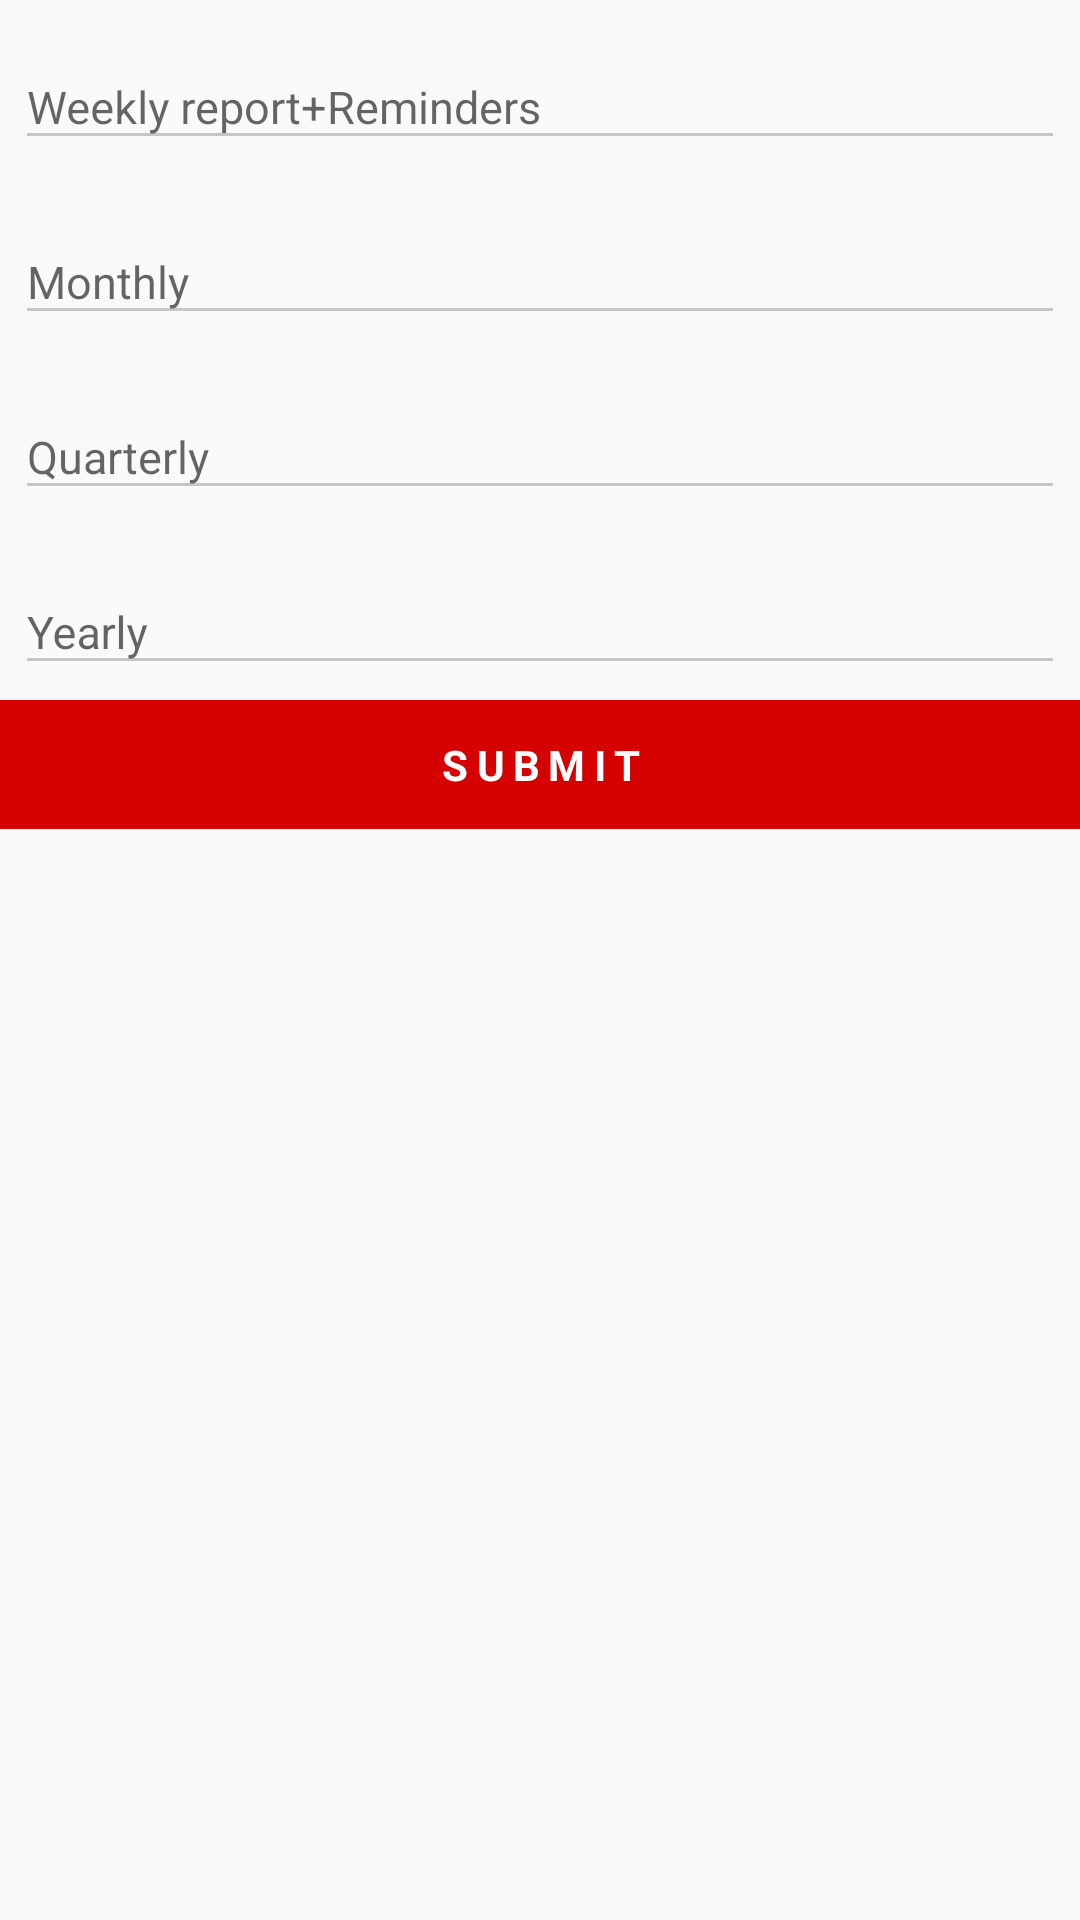

Here is an Android app screen rendered from its layout file. Give the layout XML and the strings, colors and styles it references.
<!-- AndroidManifest.xml: application theme AppTheme -->
<!-- res/layout/price_details_register.xml -->
<?xml version="1.0" encoding="utf-8"?>
<LinearLayout xmlns:android="http://schemas.android.com/apk/res/android"
    android:layout_width="match_parent"
    android:layout_height="match_parent">

    <android.support.v4.widget.NestedScrollView
        android:layout_width="match_parent"
        android:layout_height="wrap_content">

        <LinearLayout
            android:layout_width="match_parent"
            android:layout_height="wrap_content"
            android:orientation="vertical">

            <android.support.design.widget.TextInputLayout
                android:layout_width="match_parent"
                android:layout_height="wrap_content"
                android:layout_gravity="center"
                android:layout_margin="5dp"
                android:layout_marginTop="10dp"
                android:layout_weight="1">

                <EditText
                    android:id="@+id/weekly"
                    android:layout_width="match_parent"
                    android:layout_height="wrap_content"
                    android:layout_gravity="center"
                    android:backgroundTint="@color/gray"
                    android:hint="Weekly report+Reminders"
                    android:inputType="textCapWords"
                    android:textColorHint="#c6c6c6"
                    android:textSize="15dp" />

            </android.support.design.widget.TextInputLayout>
            <android.support.design.widget.TextInputLayout
                android:layout_width="match_parent"
                android:layout_height="wrap_content"
                android:layout_gravity="center"
                android:layout_margin="5dp"
                android:layout_weight="1"
                android:layout_marginTop="10dp">

                <EditText
                    android:id="@+id/monthly"
                    android:layout_width="match_parent"
                    android:layout_height="wrap_content"
                    android:layout_gravity="center"
                    android:backgroundTint="@color/gray"
                    android:hint="Monthly"
                    android:inputType="textCapWords"
                    android:textColorHint="#c6c6c6"
                    android:textSize="15dp" />

            </android.support.design.widget.TextInputLayout>
            <android.support.design.widget.TextInputLayout
                android:layout_width="match_parent"
                android:layout_height="wrap_content"
                android:layout_gravity="center"
                android:layout_margin="5dp"
                android:layout_weight="1"
                android:layout_marginTop="10dp">

                <EditText
                    android:id="@+id/quarterly"
                    android:layout_width="match_parent"
                    android:layout_height="wrap_content"
                    android:layout_gravity="center"
                    android:backgroundTint="@color/gray"
                    android:hint="Quarterly"
                    android:inputType="textCapWords"
                    android:textColorHint="#c6c6c6"
                    android:textSize="15dp" />

            </android.support.design.widget.TextInputLayout>

            <android.support.design.widget.TextInputLayout
                android:layout_width="match_parent"
                android:layout_height="wrap_content"
                android:layout_gravity="center"
                android:layout_margin="5dp"
                android:layout_weight="1"
                android:layout_marginTop="10dp">

                <EditText
                    android:id="@+id/yearly"
                    android:layout_width="match_parent"
                    android:layout_height="wrap_content"
                    android:layout_gravity="center"
                    android:backgroundTint="@color/gray"
                    android:hint="Yearly"
                    android:inputType="textCapWords"
                    android:textColorHint="#c6c6c6"
                    android:textSize="15dp" />

            </android.support.design.widget.TextInputLayout>



            <TextView
                android:id="@+id/submit"
                android:layout_width="match_parent"
                android:layout_height="wrap_content"

                android:layout_gravity="center"
                android:background="@color/colorPrimary"
                android:gravity="center"
                android:letterSpacing="0.2"
                android:padding="12dp"
                android:text="SUBMIT"
                android:textColor="#fff"
                android:textStyle="bold" />

        </LinearLayout>
    </android.support.v4.widget.NestedScrollView>

</LinearLayout>
<!-- resources referenced by this layout -->
<resources>
  <color name="colorPrimary">#ffd50000</color>
  <color name="gray">#c6c6c6</color>
  <style name="AppTheme" parent="Theme.AppCompat.Light.DarkActionBar">
          
          <item name="colorPrimary">@color/colorPrimary</item>
          <item name="colorPrimaryDark">@color/colorPrimaryDark</item>
          <item name="colorAccent">@color/colorAccent</item>
      </style>
  <color name="colorPrimaryDark">#fff70303</color>
  <color name="colorAccent">#d50000</color>
</resources>
